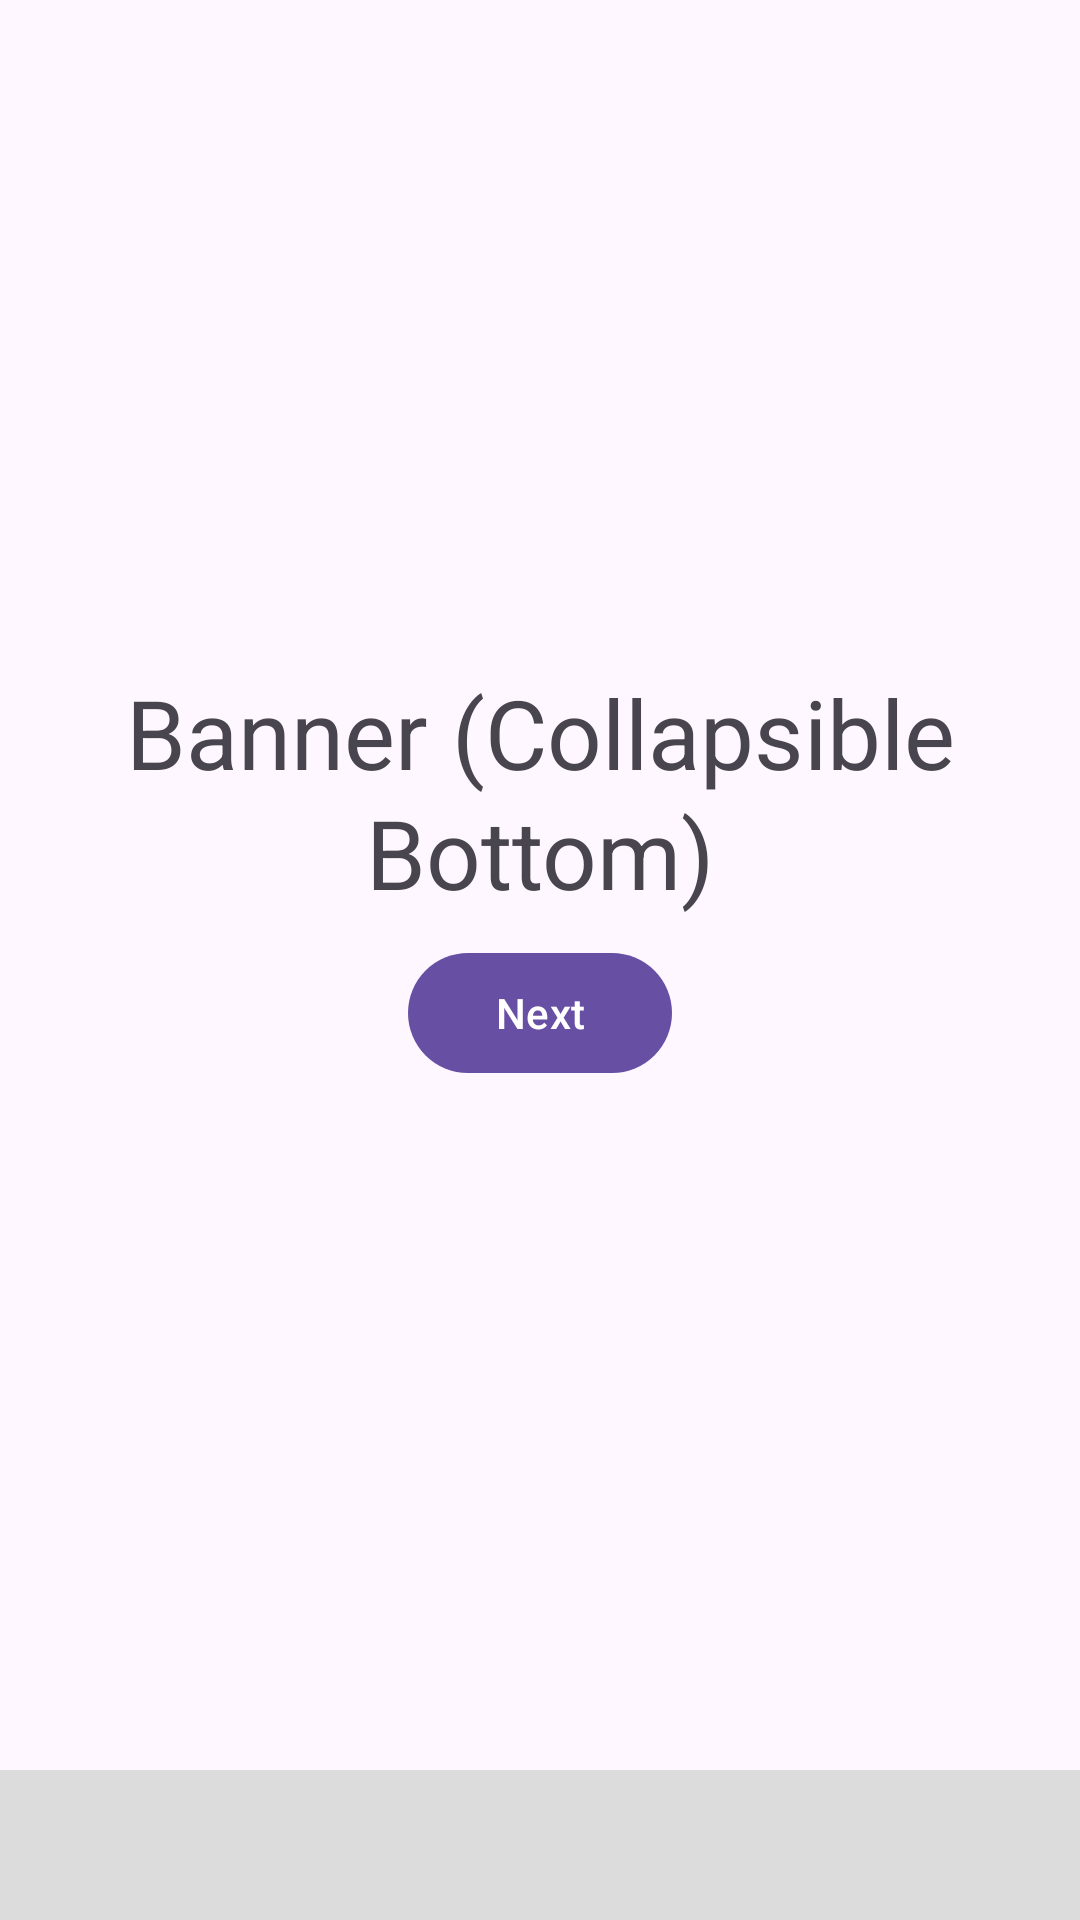

Android layout source for this screen:
<!-- AndroidManifest.xml: application theme Theme.AdmobAdsBeta -->
<!-- res/layout/activity_banner_three.xml -->
<?xml version="1.0" encoding="utf-8"?>
<androidx.constraintlayout.widget.ConstraintLayout xmlns:android="http://schemas.android.com/apk/res/android"
    xmlns:app="http://schemas.android.com/apk/res-auto"
    xmlns:tools="http://schemas.android.com/tools"
    android:layout_width="match_parent"
    android:layout_height="match_parent"
    tools:context=".ui.banners.ActivityBannerThree">

    <com.google.android.material.textview.MaterialTextView
        android:id="@+id/mtv_title"
        android:layout_width="0dp"
        android:layout_height="wrap_content"
        android:layout_marginHorizontal="40dp"
        android:gravity="center"
        android:text="@string/banner_collapsible_bottom"
        android:textAppearance="@style/TextAppearance.Material3.HeadlineLarge"
        app:layout_constraintBottom_toBottomOf="parent"
        app:layout_constraintEnd_toEndOf="parent"
        app:layout_constraintStart_toStartOf="parent"
        app:layout_constraintTop_toTopOf="parent"
        app:layout_constraintVertical_bias="0.4" />

    <com.google.android.material.button.MaterialButton
        android:id="@+id/mb_next"
        android:layout_width="wrap_content"
        android:layout_height="wrap_content"
        android:layout_marginTop="8dp"
        android:text="@string/next"
        app:layout_constraintEnd_toEndOf="@+id/mtv_title"
        app:layout_constraintStart_toStartOf="@+id/mtv_title"
        app:layout_constraintTop_toBottomOf="@+id/mtv_title" />

    <FrameLayout
        android:id="@+id/fl_container"
        android:layout_width="0dp"
        android:layout_height="wrap_content"
        android:background="#DCDCDC"
        android:minHeight="50dp"
        app:layout_constraintBottom_toBottomOf="parent"
        app:layout_constraintEnd_toEndOf="parent"
        app:layout_constraintHeight_max="100dp"
        app:layout_constraintStart_toStartOf="parent" />

</androidx.constraintlayout.widget.ConstraintLayout>
<!-- resources referenced by this layout -->
<resources>
  <string name="banner_collapsible_bottom">Banner (Collapsible Bottom)</string>
  <string name="next">Next</string>
  <style name="Theme.AdmobAdsBeta" parent="Base.Theme.AdmobAdsBeta" />
  <style name="Base.Theme.AdmobAdsBeta" parent="Theme.Material3.DayNight.NoActionBar">
          
          
      </style>
</resources>
